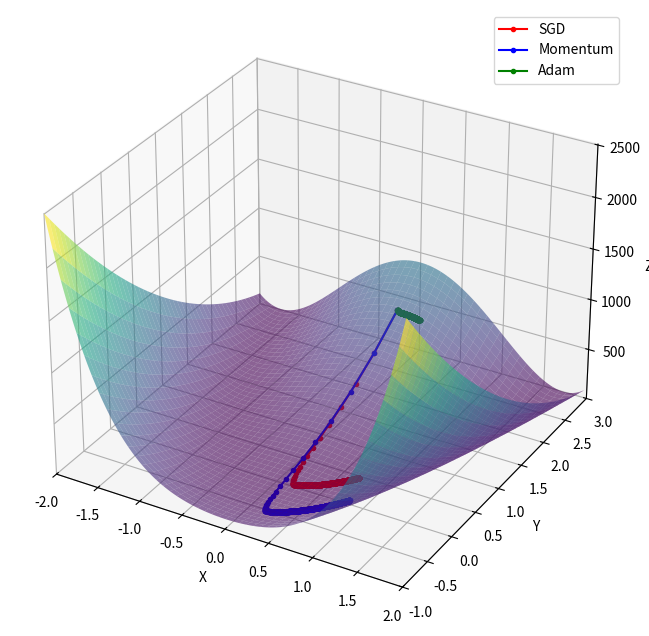

Generate this figure with matplotlib:
import numpy as np
import matplotlib.pyplot as plt
from mpl_toolkits.mplot3d import Axes3D

# Define the Rosenbrock function
def rosenbrock(x, y, a=1, b=100):
    return (a - x)**2 + b*(y - x**2)**2

# Define the gradient of the Rosenbrock function
def rosenbrock_grad(x, y, a=1, b=100):
    grad_x = -2*(a - x) - 4*b*x*(y - x**2)
    grad_y = 2*b*(y - x**2)
    return np.array([grad_x, grad_y], dtype=float)

# Create a meshgrid for the 3D surface plot
x = np.linspace(-2, 2, 400)
y = np.linspace(-1, 3, 400)
X, Y = np.meshgrid(x, y)
Z = rosenbrock(X, Y)

# Initialize the 3D plot
fig = plt.figure(figsize=(12, 8))
ax = fig.add_subplot(111, projection='3d')
ax.plot_surface(X, Y, Z, cmap='viridis', alpha=0.6)

# Set the boundaries of the plot to match the domain exactly
ax.set_xlim([x.min(), x.max()])
ax.set_ylim([y.min(), y.max()])
ax.set_zlim([Z.min(), Z.max()])

# Initialize the starting point for the optimizations
initial_position = np.array([0, 2.5], dtype=float)

# Set optimization parameters
steps = 1000
alpha = 0.001
momentum_value = 0.2
velocity = np.zeros(2, dtype=float)
beta1, beta2 = 0.9, 0.999
m, v = np.zeros(2, dtype=float), np.zeros(2, dtype=float)
epsilon = 1e-8

# Lists to hold paths of each optimizer
path_sgd = [initial_position.copy()]
path_momentum = [initial_position.copy()]
path_adam = [initial_position.copy()]

# Simulation of optimization paths
for i in range(steps):
    current_position = path_sgd[-1]
    grad_current = rosenbrock_grad(current_position[0], current_position[1])
    
    # Update positions using SGD
    new_position = current_position - alpha * grad_current
    path_sgd.append(new_position.copy())
    
    # Update positions using Momentum
    current_position = path_momentum[-1]
    velocity = momentum_value * velocity + alpha * grad_current
    new_position = current_position - velocity
    path_momentum.append(new_position.copy())
    
    # Update positions using Adam
    current_position = path_adam[-1]
    m = beta1 * m + (1 - beta1) * grad_current
    v = beta2 * v + (1 - beta2) * (grad_current**2)
    m_hat = m / (1 - beta1**(i + 1))
    v_hat = v / (1 - beta2**(i + 1))
    new_position = current_position - alpha * m_hat / (np.sqrt(v_hat) + epsilon)
    path_adam.append(new_position.copy())

# Convert path lists to arrays for plotting
path_sgd = np.array(path_sgd)
path_momentum = np.array(path_momentum)
path_adam = np.array(path_adam)

# Plot the paths on the 3D surface
ax.plot(path_sgd[:, 0], path_sgd[:, 1], rosenbrock(path_sgd[:, 0], path_sgd[:, 1]), 'r.-', label='SGD')
ax.plot(path_momentum[:, 0], path_momentum[:, 1], rosenbrock(path_momentum[:, 0], path_momentum[:, 1]), 'b.-', label='Momentum')
ax.plot(path_adam[:, 0], path_adam[:, 1], rosenbrock(path_adam[:, 0], path_adam[:, 1]), 'g.-', label='Adam')

# Setting labels and showing the plot
ax.set_xlabel('X')
ax.set_ylabel('Y')
ax.set_zlabel('Z')
ax.legend()
plt.show()
